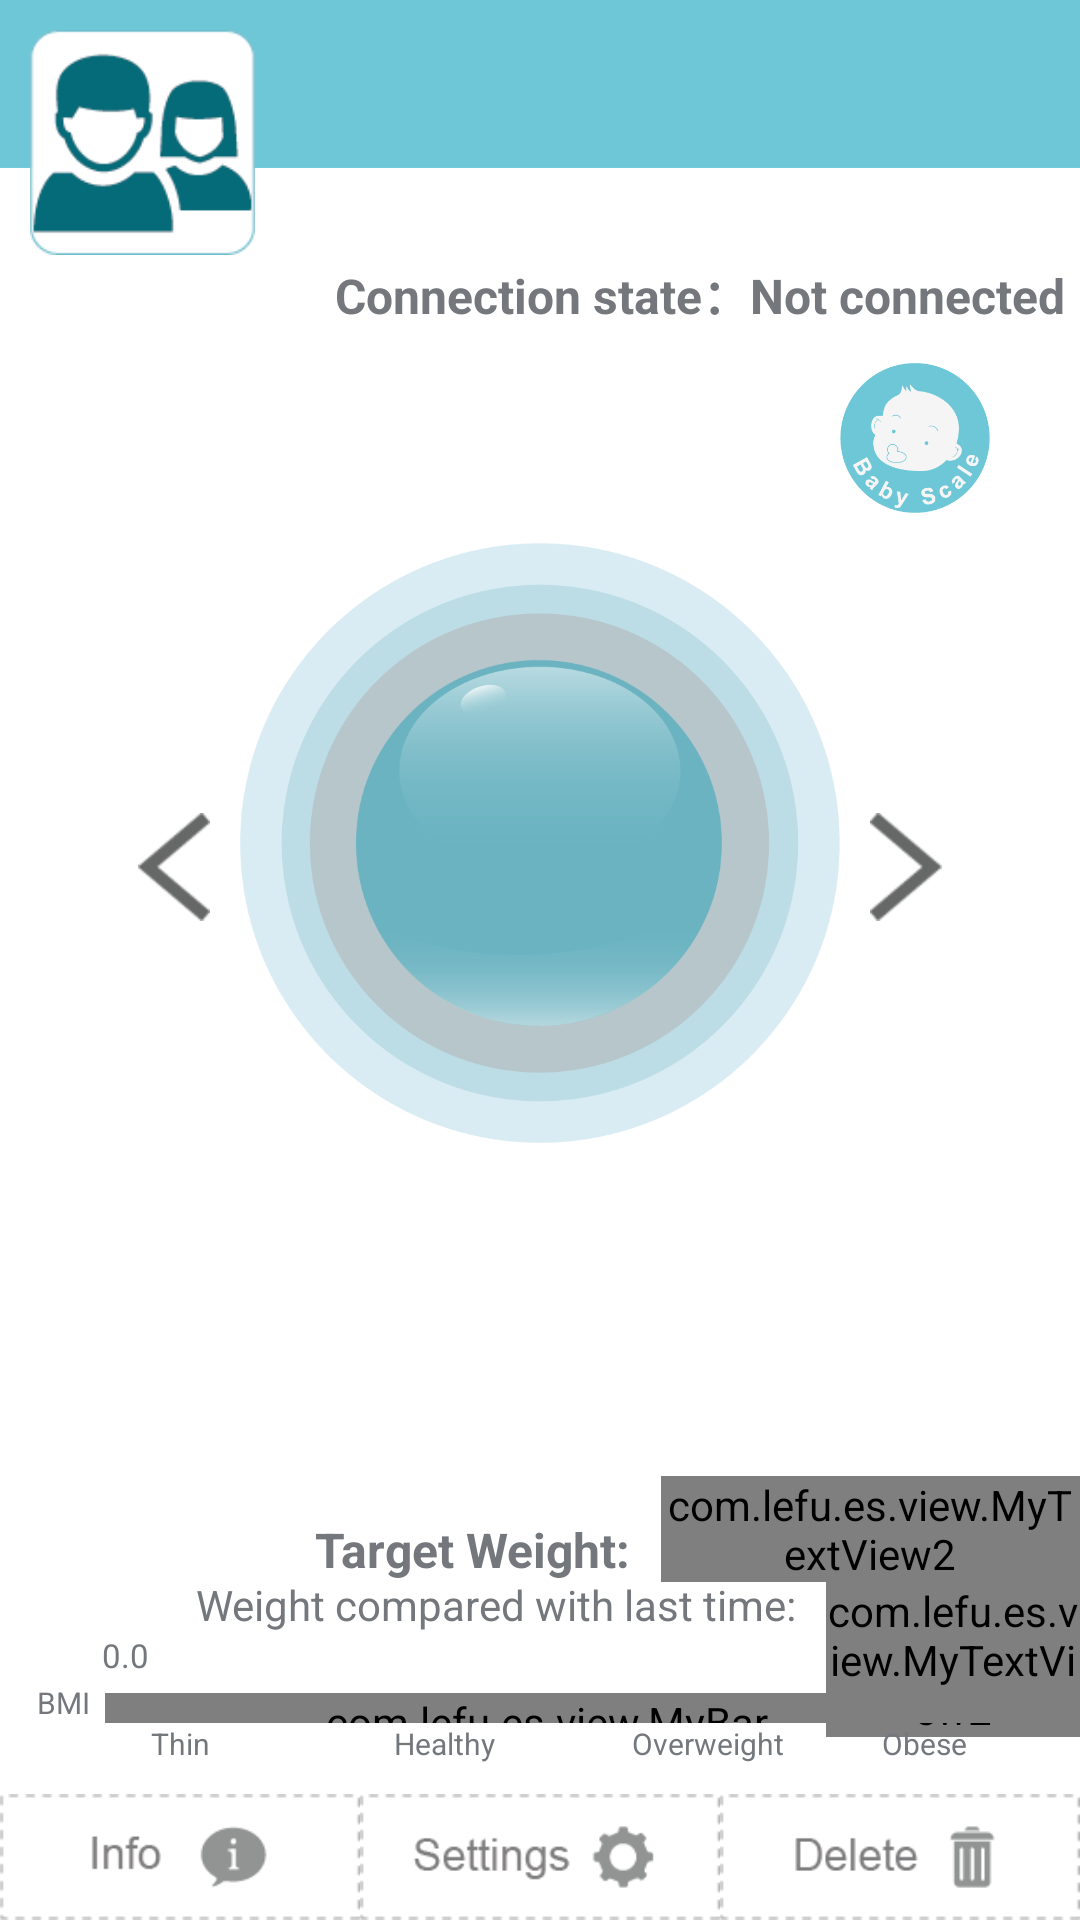

Reconstruct the res/layout file that produces this screen, plus the resources it refers to.
<!-- AndroidManifest.xml: application theme AppTheme -->
<!-- res/layout/activity_baby_scale.xml -->
<?xml version="1.0" encoding="utf-8"?>
<LinearLayout android:orientation="vertical" android:background="@color/white" android:layout_width="fill_parent" android:layout_height="fill_parent" android:layout_marginBottom="0.0dip"
  xmlns:android="http://schemas.android.com/apk/res/android">
    <FrameLayout android:layout_width="fill_parent" android:layout_height="0.0dip" android:layout_weight="10.0">
        <LinearLayout android:orientation="vertical" android:layout_width="fill_parent" android:layout_height="fill_parent">
            <RelativeLayout android:background="@drawable/title_bg" android:layout_width="fill_parent" android:layout_height="56.0dip">
                <TextView android:textSize="10.0sp" android:textColor="@color/white" android:id="@id/textView19" android:layout_width="wrap_content" android:layout_height="wrap_content" android:layout_marginBottom="6.0dip" android:text="" android:layout_alignLeft="@id/username_tv" android:layout_alignParentBottom="true" />
                <ImageView android:id="@id/imageView1" android:visibility="gone" android:layout_width="75.0dip" android:layout_height="45.0dip" android:layout_marginRight="5.0dip" android:src="@drawable/bluetooth_no" android:scaleType="centerInside" android:layout_above="@id/textView19" android:layout_alignParentRight="true" android:layout_centerVertical="true" />
                <TextView android:textSize="15.0sp" android:textStyle="bold" android:textColor="@color/white" android:id="@id/username_tv" android:layout_width="wrap_content" android:layout_height="wrap_content" android:layout_marginLeft="95.0dip" android:layout_marginTop="10.0dip" android:text="" android:layout_alignParentLeft="true" android:layout_alignParentTop="true" android:layout_centerVertical="true" />
            </RelativeLayout>
            <RelativeLayout android:layout_width="fill_parent" android:layout_height="30.0dip" android:layout_marginTop="25.0dip">
                <TextView android:textSize="16.0sp" android:textStyle="bold" android:textColor="@color/darkgray" android:id="@id/scale_connect_state" android:layout_width="wrap_content" android:layout_height="wrap_content" android:layout_marginTop="5.0dip" android:layout_marginRight="5.0dip" android:text="@string/scale_connect_state_not_connected" android:layout_alignParentRight="true" />
            </RelativeLayout>
            <RelativeLayout android:layout_width="fill_parent" android:layout_height="60.0dip">
                <ImageView android:id="@id/imageViewBaby" android:background="@drawable/baby" android:layout_width="50.0dip" android:layout_height="50.0dip" android:layout_marginTop="10.0dip" android:layout_marginRight="30.0dip" android:layout_alignParentRight="true" />
            </RelativeLayout>
            <RelativeLayout android:layout_width="fill_parent" android:layout_height="fill_parent">
                <TextView android:textSize="12.0sp" android:textColor="@color/darkgray" android:id="@id/textView16" android:layout_width="wrap_content" android:layout_height="wrap_content" android:layout_marginLeft="10.0dip" android:text="" android:layout_toRightOf="@id/textView15" android:layout_alignBaseline="@id/textView15" android:layout_alignBottom="@id/textView15" />
                <ImageView android:id="@id/imageView2" android:background="@drawable/babyscale_bg" android:layout_width="200.0dip" android:layout_height="200.0dip" android:layout_marginTop="10.0dip" android:scaleType="centerInside" android:layout_alignParentTop="false" android:layout_centerHorizontal="true" android:layout_centerVertical="false" />
                <TextView android:textStyle="bold" android:textColor="@color/white" android:gravity="center_horizontal" android:id="@id/norecord_textView" android:visibility="invisible" android:layout_width="wrap_content" android:layout_height="wrap_content" android:layout_marginBottom="78.0dip" android:text="@string/scale_no_record" android:layout_alignBottom="@id/weight_contains" android:layout_centerHorizontal="true" />
                <com.lefu.es.view.MyTextView2 android:textSize="12.0sp" android:id="@id/compare_tv" android:layout_width="wrap_content" android:layout_height="wrap_content" android:text="0.2kg" android:layout_alignLeft="@id/textView16" android:layout_alignTop="@id/textView16" />
                <android.support.v4.view.ViewPager android:id="@id/weight_contains" android:background="@color/transparent" android:layout_width="200.0dip" android:layout_height="200.0dip" android:layout_marginTop="10.0dip" android:scaleType="centerInside" android:layout_alignParentTop="false" android:layout_centerHorizontal="true" android:layout_centerVertical="false" />
                <ImageView android:id="@id/imageView3" android:layout_width="wrap_content" android:layout_height="wrap_content" android:layout_marginRight="10.0dip" android:layout_marginBottom="74.0dip" android:src="@drawable/left_to" android:scaleType="center" android:layout_toLeftOf="@id/imageView2" android:layout_alignBottom="@id/imageView2" />
                <ImageView android:id="@id/imageView4" android:layout_width="wrap_content" android:layout_height="wrap_content" android:layout_marginLeft="10.0dip" android:src="@drawable/right_to" android:layout_toRightOf="@id/imageView2" android:layout_alignTop="@id/imageView3" />
                <LinearLayout android:gravity="center" android:orientation="vertical" android:id="@id/linearLayout1" android:layout_width="fill_parent" android:layout_height="wrap_content" android:layout_marginBottom="10.0dip" android:layout_alignParentLeft="true" android:layout_alignParentBottom="true">
                    <RelativeLayout android:layout_width="fill_parent" android:layout_height="30.0dip" android:layout_marginRight="20.0dip">
                        <TextView android:textSize="10.0sp" android:textColor="@color/darkgray" android:gravity="right" android:id="@id/BMI_tv" android:layout_width="40.0dip" android:layout_height="wrap_content" android:layout_marginRight="5.0dip" android:text="@string/bmi_title" android:layout_alignParentBottom="true" />
                        <com.lefu.es.view.MyBar android:id="@id/imageView1" android:layout_width="fill_parent" android:layout_height="fill_parent" android:layout_marginTop="20.0dip" android:layout_toRightOf="@id/BMI_tv" />
                        <RelativeLayout android:id="@id/rl_guide" android:paddingLeft="44.0dip" android:layout_width="wrap_content" android:layout_height="wrap_content">
                            <TextView android:textSize="11.0sp" android:textColor="@color/darkgray" android:id="@id/tv_guide_value" android:layout_width="wrap_content" android:layout_height="wrap_content" android:text="0.0" android:singleLine="true" />
                            <ImageView android:id="@id/guide_imageview" android:layout_width="wrap_content" android:layout_height="wrap_content" android:src="@drawable/guide" android:layout_below="@id/tv_guide_value" />
                        </RelativeLayout>
                    </RelativeLayout>
                    <LinearLayout android:orientation="horizontal" android:layout_width="fill_parent" android:layout_height="wrap_content" android:layout_marginLeft="20.0dip" android:layout_marginRight="20.0dip" android:weightSum="100.0">
                        <TextView android:textSize="10.0sp" android:textColor="@color/darkgray" android:gravity="center" android:id="@id/tv_mhealthy" android:layout_width="0.0dip" android:layout_height="wrap_content" android:text="@string/thin" android:layout_weight="25.0" android:layout_toLeftOf="@id/tv_mgroup" android:layout_alignBaseline="@id/tv_mthin" android:layout_alignBottom="@id/rl_imageView1" />
                        <TextView android:textSize="10.0sp" android:textColor="@color/darkgray" android:gravity="center" android:id="@id/tv_mfat" android:layout_width="0.0dip" android:layout_height="wrap_content" android:text="@string/Healthy" android:layout_weight="30.0" android:layout_alignBaseline="@id/tv_mhealthy" android:layout_alignRight="@id/textView3" android:layout_alignBottom="@id/rl_imageView1" />
                        <TextView android:textSize="10.0sp" android:textColor="@color/darkgray" android:gravity="center" android:id="@id/tv_mthin" android:layout_width="0.0dip" android:layout_height="wrap_content" android:text="@string/Fat" android:layout_weight="25.0" android:layout_below="@id/rl_imageView1" android:layout_alignLeft="@id/rl_imageView1" />
                        <TextView android:textSize="10.0sp" android:textColor="@color/darkgray" android:gravity="center" android:id="@id/tv_moverweight" android:layout_width="0.0dip" android:layout_height="wrap_content" android:text="@string/Overweight" android:layout_weight="20.0" android:layout_below="@id/rl_imageView1" android:layout_alignRight="@id/rl_imageView1" />
                    </LinearLayout>
                </LinearLayout>
                <TextView android:textSize="14.0sp" android:textColor="@color/darkgray" android:id="@id/textView15" android:layout_width="wrap_content" android:layout_height="wrap_content" android:layout_marginLeft="-15.0dip" android:layout_marginTop="5.0dip" android:text="@string/scale_weight_compare" android:layout_above="@id/linearLayout1" android:layout_alignLeft="@id/imageView2" />
                <TextView android:textSize="16.0sp" android:textStyle="bold" android:textColor="@color/darkgray" android:id="@id/textView1" android:layout_width="wrap_content" android:layout_height="wrap_content" android:layout_marginLeft="25.0dip" android:text="@string/scale_target_weight" android:layout_above="@id/compare_tv" android:layout_alignLeft="@id/imageView2" />
                <com.lefu.es.view.MyTextView2 android:textSize="18.0sp" android:textStyle="bold" android:textColor="@color/darkgray" android:gravity="center_vertical" android:id="@id/textView2" android:layout_width="wrap_content" android:layout_height="wrap_content" android:layout_marginLeft="10.0dip" android:text="" android:layout_toRightOf="@id/textView1" android:layout_alignBottom="@id/textView1" />
            </RelativeLayout>
        </LinearLayout>
        <ImageView android:id="@id/reviseHead" android:background="@drawable/user_pic" android:layout_width="75.0dip" android:layout_height="75.0dip" android:layout_marginLeft="10.0dip" android:layout_marginTop="10.0dip" android:scaleType="fitXY" />
    </FrameLayout>
    <LinearLayout android:orientation="horizontal" android:layout_width="fill_parent" android:layout_height="42.0dip">
        <Button android:id="@id/info_img_btn" android:background="@drawable/info_btn_shap" android:layout_width="wrap_content" android:layout_height="wrap_content" android:layout_weight="1.0" />
        <Button android:id="@id/seting_img_btn" android:background="@drawable/seting_btn_shap" android:layout_width="wrap_content" android:layout_height="wrap_content" android:layout_weight="1.0" />
        <Button android:id="@id/delete_img_btn" android:background="@drawable/deletemain_btn_shap" android:layout_width="wrap_content" android:layout_height="wrap_content" android:layout_weight="1.0" />
    </LinearLayout>
</LinearLayout>
<!-- resources referenced by this layout -->
<resources>
  <color name="darkgray">#ff74787c</color>
  <color name="transparent">#00000000</color>
  <color name="white">#ffffffff</color>
  <!-- drawable baby: png bitmap (drawable-hdpi, 5047 bytes) -->
  <!-- drawable babyscale_bg: png bitmap (drawable-hdpi, 47218 bytes) -->
  <!-- drawable bluetooth_no: png bitmap (drawable-hdpi, 7685 bytes) -->
  <!-- drawable deletemain_btn_shap (drawable) -->
  <?xml version="1.0" encoding="utf-8"?>
  <selector
    xmlns:android="http://schemas.android.com/apk/res/android">
      <item android:state_pressed="true" android:drawable="@drawable/deleted_main_btn" />
      <item android:state_pressed="false" android:drawable="@drawable/delete_main_btn" />
      <item android:drawable="@drawable/delete_main_btn" />
  </selector>
  <!-- drawable info_btn_shap (drawable) -->
  <?xml version="1.0" encoding="utf-8"?>
  <selector
    xmlns:android="http://schemas.android.com/apk/res/android">
      <item android:state_pressed="true" android:drawable="@drawable/btn_infod" />
      <item android:state_pressed="false" android:drawable="@drawable/btn_info" />
      <item android:drawable="@drawable/btn_info" />
  </selector>
  <!-- drawable left_to: png bitmap (drawable-hdpi, 335 bytes) -->
  <!-- drawable right_to: png bitmap (drawable-hdpi, 332 bytes) -->
  <!-- drawable seting_btn_shap (drawable) -->
  <?xml version="1.0" encoding="utf-8"?>
  <selector
    xmlns:android="http://schemas.android.com/apk/res/android">
      <item android:state_pressed="true" android:drawable="@drawable/btn_setingd" />
      <item android:state_pressed="false" android:drawable="@drawable/btn_seting" />
      <item android:drawable="@drawable/btn_seting" />
  </selector>
  <!-- drawable title_bg: png bitmap (drawable-hdpi, 710 bytes) -->
  <!-- drawable user_pic: png bitmap (drawable-hdpi, 1543 bytes) -->
  <string name="Fat">Overweight</string>
  <string name="Healthy">Healthy</string>
  <string name="Overweight">Obese</string>
  <string name="bmi_title">BMI</string>
  <string name="scale_connect_state_not_connected">Connection state：Not connected</string>
  <string name="scale_no_record">No Records.</string>
  <string name="scale_target_weight">Target Weight:</string>
  <string name="scale_weight_compare">Weight compared with last time:</string>
  <string name="thin">Thin</string>
  <style name="AppTheme" parent="@*android:style/Theme.Holo.Light">
          <item name="android:buttonStyle">@style/AppTheme.Button</item>
          <item name="android:spinnerStyle">@style/AppTheme.Spinner</item>
      </style>
  <!-- drawable deleted_main_btn: png bitmap (drawable-hdpi, 971 bytes) -->
  <!-- drawable delete_main_btn: png bitmap (drawable-hdpi, 981 bytes) -->
  <!-- drawable btn_infod: png bitmap (drawable-hdpi, 1015 bytes) -->
  <!-- drawable btn_info: png bitmap (drawable-hdpi, 1000 bytes) -->
  <!-- drawable btn_setingd: png bitmap (drawable-hdpi, 1237 bytes) -->
  <!-- drawable btn_seting: png bitmap (drawable-hdpi, 1247 bytes) -->
  <style name="AppTheme.Button" parent="@*android:style/Widget.Holo.Light.Button">
          <item name="android:background">@*android:color/holo_blue_dark</item>
          <item name="android:padding">8.0dip</item>
      </style>
  <style name="AppTheme.Spinner" parent="@*android:style/Widget.Holo.Light.Spinner">
          <item name="android:height">44.0dip</item>
      </style>
</resources>
